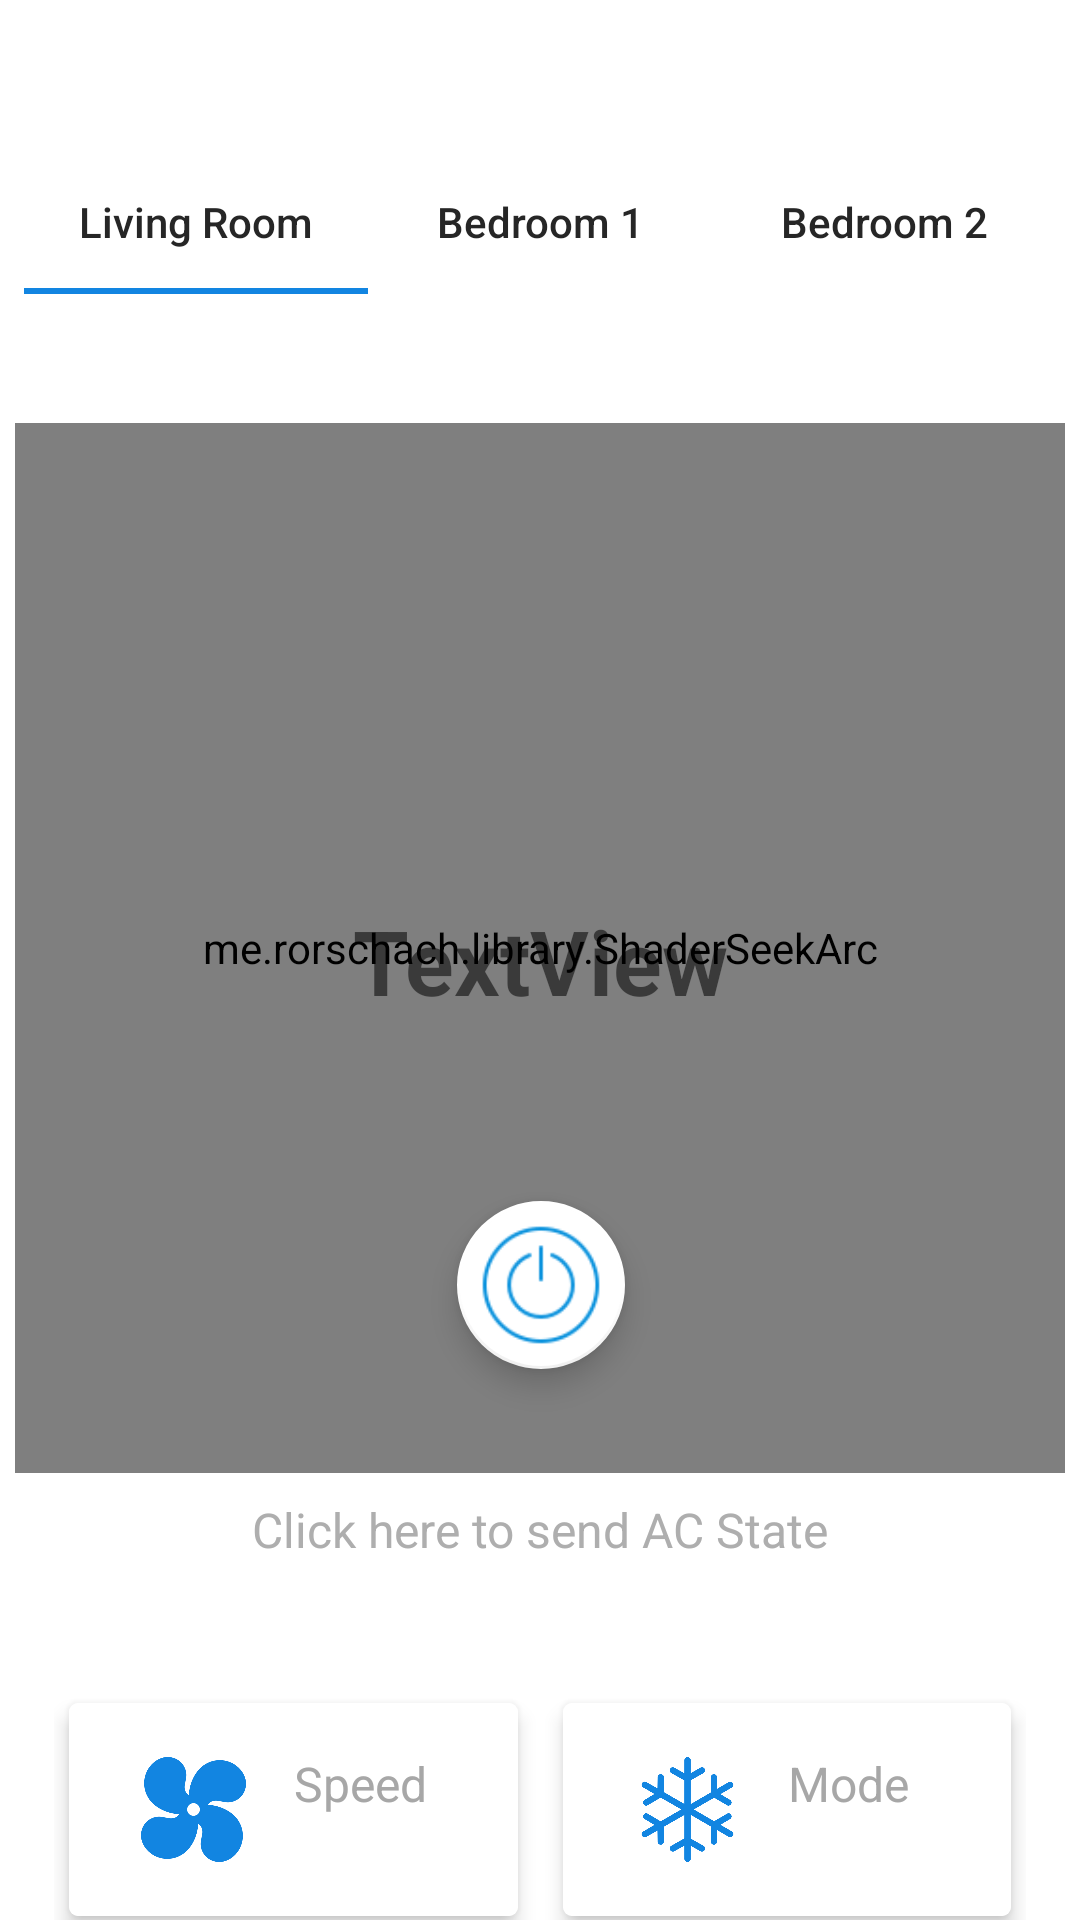

The Android layout XML behind this screen, and the referenced resources:
<!-- AndroidManifest.xml: application theme AppTheme -->
<!-- res/layout/air_control_main.xml -->
<?xml version="1.0" encoding="utf-8"?>
<androidx.constraintlayout.widget.ConstraintLayout xmlns:android="http://schemas.android.com/apk/res/android"
                                                   xmlns:app="http://schemas.android.com/apk/res-auto"
                                                   xmlns:tools="http://schemas.android.com/tools"
                                                   android:background="#ffffff"
                                                   android:layout_width="match_parent"
                                                   android:layout_height="match_parent">


    <me.rorschach.library.ShaderSeekArc
            android:id="@+id/mCircularSeekBar"
            android:layout_width="350dp"
            android:layout_height="350dp"
            android:layout_gravity="center"
            app:startValue="17"
            app:endValue="30"
            app:progress="24"
            app:startColor="0xFF0A92DD"
            app:endColor="0xFF0A92DD"
            app:showMark="true"
            app:showProgress="false"
            app:markSize="30"
            app:markColor="0xFF0A92DD"
            app:progressTextSize="35"
            app:progressTextColor="0xffFFBB33"
            app:lineColor="0xFFE9E9E9"
            app:layout_constraintTop_toTopOf="parent" app:layout_constraintStart_toStartOf="parent"
            app:layout_constraintEnd_toEndOf="parent" android:layout_marginStart="16dp"
            android:layout_marginEnd="16dp"
            app:layout_constraintBottom_toBottomOf="parent" android:layout_marginBottom="8dp"/>

    <TextView
            android:text="@string/press_and_hold_to_turn_off"
            android:layout_width="wrap_content"
            android:layout_height="wrap_content"
            android:textColor="#AEAEAE"
            android:textSize="16sp"
            android:id="@+id/txtOff" android:layout_marginTop="8dp"
            app:layout_constraintTop_toBottomOf="@+id/mCircularSeekBar"
            app:layout_constraintStart_toStartOf="@+id/mCircularSeekBar"
            app:layout_constraintEnd_toEndOf="@+id/mCircularSeekBar"/>
    <LinearLayout
            android:orientation="vertical"
            android:layout_width="match_parent"
            android:layout_height="wrap_content"
            app:layout_constraintStart_toStartOf="parent"
            app:layout_constraintEnd_toEndOf="parent" android:layout_marginTop="32dp"
            app:layout_constraintTop_toBottomOf="@+id/txtOff" android:id="@+id/linearLayout">
        <LinearLayout
                android:orientation="horizontal"
                android:layout_width="match_parent"
                android:divider="@drawable/divider"
                android:showDividers="middle"
                android:paddingStart="10dp"
                android:paddingEnd="10dp"
                android:layout_height="wrap_content" android:layout_marginTop="8dp"
                android:layout_marginEnd="8dp"
                android:layout_marginStart="8dp">


            <androidx.cardview.widget.CardView android:layout_width="match_parent"
                                               android:layout_weight="1"
                                               app:cardElevation="4dp"
                                               android:id="@+id/cardSpeed"
                                               app:cardCornerRadius="3dp"
                                               app:cardUseCompatPadding="true"
                                               android:layout_height="85dp">
                <androidx.constraintlayout.widget.ConstraintLayout
                        android:layout_width="match_parent"
                        android:background="#ffffff"
                        android:layout_height="match_parent">

                    <ImageView
                            android:layout_width="35dp"
                            android:layout_height="35dp" app:srcCompat="@mipmap/ac"
                            android:id="@+id/imageView" android:layout_marginBottom="8dp"
                            app:layout_constraintBottom_toBottomOf="parent" android:layout_marginTop="8dp"
                            app:layout_constraintTop_toTopOf="parent" app:layout_constraintStart_toStartOf="parent"
                            android:layout_marginStart="24dp"/>
                    <TextView
                            android:text="@string/speed"
                            android:textColor="#A7A7A7"
                            android:textSize="16sp"
                            android:layout_width="wrap_content"
                            android:layout_height="wrap_content"
                            android:id="@+id/textView2"
                            app:layout_constraintStart_toEndOf="@+id/imageView" android:layout_marginStart="16dp"
                            android:layout_marginTop="16dp" app:layout_constraintTop_toTopOf="parent"/>
                    <TextView
                            android:layout_width="wrap_content"
                            android:layout_height="wrap_content"
                            tools:text="Normal"
                            android:textColor="#303030"
                            android:textSize="18sp"
                            android:id="@+id/txtSpeed" app:layout_constraintStart_toStartOf="@+id/textView2"
                            app:layout_constraintBottom_toBottomOf="@+id/imageView"
                            app:layout_constraintTop_toBottomOf="@+id/textView2" android:layout_marginTop="2dp"/>
                </androidx.constraintlayout.widget.ConstraintLayout>
            </androidx.cardview.widget.CardView>


            <androidx.cardview.widget.CardView android:layout_width="match_parent"
                                               android:layout_weight="1"
                                               app:cardElevation="4dp"
                                               android:id="@+id/cardMode"
                                               app:cardCornerRadius="3dp"
                                               app:cardUseCompatPadding="true"
                                               android:layout_height="85dp">

                <androidx.constraintlayout.widget.ConstraintLayout
                        android:layout_width="match_parent"
                        android:background="#ffffff"
                        android:layout_height="match_parent">
                    <TextView
                            android:layout_width="wrap_content"
                            android:layout_height="wrap_content"
                            tools:text="Cool"
                            android:textColor="#303030"
                            android:textSize="18sp"
                            android:id="@+id/txtMode"
                            app:layout_constraintStart_toStartOf="@+id/textView5"
                            app:layout_constraintTop_toBottomOf="@+id/textView5" android:layout_marginTop="2dp"
                            app:layout_constraintBottom_toBottomOf="@+id/imageView2"/>
                    <TextView
                            android:text="@string/mode"
                            android:textColor="#A7A7A7"
                            android:textSize="16sp"
                            android:layout_width="wrap_content"
                            android:layout_height="wrap_content"
                            android:id="@+id/textView5"
                            app:layout_constraintStart_toEndOf="@+id/imageView2" android:layout_marginStart="16dp"
                            android:layout_marginTop="16dp" app:layout_constraintTop_toTopOf="parent"/>
                    <ImageView
                            android:layout_width="35dp"
                            android:layout_height="35dp" app:srcCompat="@mipmap/snowflake"
                            android:id="@+id/imageView2" android:layout_marginTop="8dp"
                            app:layout_constraintTop_toTopOf="parent" app:layout_constraintStart_toStartOf="parent"
                            android:layout_marginStart="24dp" android:layout_marginBottom="8dp"
                            app:layout_constraintBottom_toBottomOf="parent"/>
                </androidx.constraintlayout.widget.ConstraintLayout>

            </androidx.cardview.widget.CardView>


        </LinearLayout>

    </LinearLayout>
    <TextView
            android:text="TextView"
            android:textSize="30sp"
            android:textStyle="bold"
            android:layout_width="wrap_content"
            android:layout_height="wrap_content"
            android:id="@+id/textView3" android:layout_marginTop="8dp"
            app:layout_constraintTop_toTopOf="parent" android:layout_marginBottom="8dp"
            app:layout_constraintBottom_toBottomOf="parent" app:layout_constraintEnd_toEndOf="parent"
            android:layout_marginEnd="8dp" app:layout_constraintStart_toStartOf="parent"
            android:layout_marginStart="8dp"/>
    <com.google.android.material.tabs.TabLayout
            android:layout_width="0dp"
            app:tabTextAppearance="@style/MyCustomTextAppearance"
            android:layout_height="wrap_content"
            android:layout_marginTop="50dp"
            app:tabIndicatorColor="#FF1285E1"
            app:tabTextColor="#FF262626"
            app:layout_constraintTop_toTopOf="parent" app:layout_constraintStart_toStartOf="parent"
            app:layout_constraintEnd_toEndOf="parent" android:layout_marginStart="8dp" android:layout_marginEnd="8dp">

        <com.google.android.material.tabs.TabItem
                android:layout_width="wrap_content"
                android:layout_height="wrap_content"
                android:text="Living Room"/>

        <com.google.android.material.tabs.TabItem
                android:layout_width="wrap_content"
                android:layout_height="wrap_content"
                android:text="Bedroom 1"/>

        <com.google.android.material.tabs.TabItem
                android:layout_width="wrap_content"
                android:layout_height="wrap_content"
                android:text="Bedroom 2"/>

    </com.google.android.material.tabs.TabLayout>
    <com.google.android.material.floatingactionbutton.FloatingActionButton
            android:layout_width="wrap_content"
            android:layout_height="wrap_content"
            android:clickable="true" app:srcCompat="@mipmap/stand_by"
            app:backgroundTint="#FFFFFFFF"
            app:borderWidth="1dp"
            app:elevation="6dp"
            app:fabSize="normal"
            android:scaleType="center"
            app:maxImageSize="40dp"
            android:id="@+id/floatingActionButton"
            android:layout_marginTop="60dp" app:layout_constraintTop_toBottomOf="@+id/textView3"
            app:layout_constraintEnd_toEndOf="@+id/textView3" app:layout_constraintStart_toStartOf="@+id/textView3"/>

</androidx.constraintlayout.widget.ConstraintLayout>
<!-- resources referenced by this layout -->
<resources>
  <!-- drawable divider (drawable) -->
  <?xml version="1.0" encoding="utf-8"?>
  <shape xmlns:android="http://schemas.android.com/apk/res/android">
      <size
              android:height="0dp"
              android:width="5dp"/>
  </shape>
  <!-- mipmap ac: png bitmap (mipmap-xxhdpi, 28426 bytes) -->
  <!-- mipmap snowflake: png bitmap (mipmap-xxhdpi, 28340 bytes) -->
  <!-- mipmap stand_by: png bitmap (mipmap-xxhdpi, 2333 bytes) -->
  <string name="mode">Mode</string>
  <string name="press_and_hold_to_turn_off">Click here to send AC State</string>
  <string name="speed">Speed</string>
  <style name="MyCustomTextAppearance" parent="TextAppearance.Design.Tab">
          <item name="textAllCaps">false</item>
      </style>
  <style name="AppTheme" parent="Theme.AppCompat.Light">
          
          <item name="colorPrimary">@android:color/transparent</item>
          <item name="android:textColorPrimary">#B3B2B3</item>
          <item name="colorPrimaryDark">@color/colorPrimaryDark</item>
          <item name="colorAccent">@color/colorAccent</item>
          <item name="windowActionBarOverlay">true</item>
      </style>
  <color name="colorPrimaryDark">#FF1285E1</color>
  <color name="colorAccent">#D81B60</color>
</resources>
